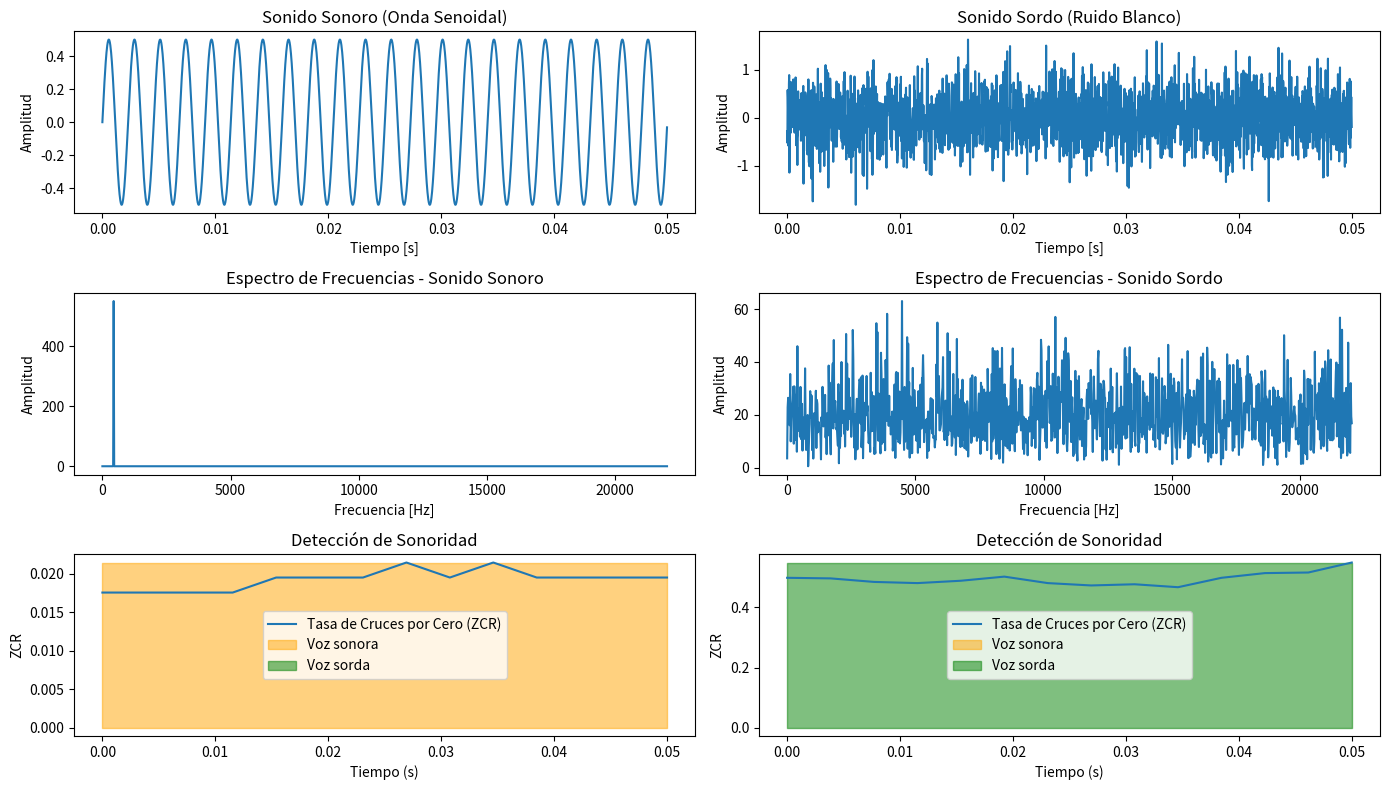

Recreate this plot in Python.
#pip install numpy matplotlib scipy

import numpy as np
import matplotlib.pyplot as plt
from scipy.fft import fft, fftfreq


# Detección de sonoridad usando ZCR (tasa de cruces por cero)
def cruce_por_cero_con_umbral(señal, longitud_ventana, salto_ventana, umbral_min=0.001, sonoro_vs_sordo=0.06):
    num_ventanas = (len(señal) - longitud_ventana) // salto_ventana + 1
    valores_cruce_cero = np.zeros(num_ventanas)
    clasificacion_sonora = np.zeros(num_ventanas)
    clasificacion_sorda = np.zeros(num_ventanas)
    for i in range(num_ventanas):
        inicio_ventana = i * salto_ventana
        fin_ventana = inicio_ventana + longitud_ventana
        ventana = señal[inicio_ventana:fin_ventana]

        # Calcular los cruces por cero con el umbral
        cruces_cero = np.where(np.abs(np.diff(np.sign(ventana))) > 0)[0]  # Posiciones de cruces por cero
        cruces_significativos = np.where(np.abs(ventana[cruces_cero]) > umbral_min)[0]  # Cruces por encima del umbral

        valores_cruce_cero[i] = len(cruces_significativos) / len(ventana)
        if valores_cruce_cero[i] > 0:
            if valores_cruce_cero[i] < sonoro_vs_sordo:
                clasificacion_sonora[i] = 1
            else:
                clasificacion_sorda[i] = 1

    return valores_cruce_cero, clasificacion_sonora, clasificacion_sorda


# Parámetros comunes
frecuencia_muestreo = 44100  # Frecuencia de muestreo en Hz
duracion = 0.05  # Duración del sonido en segundos

# Generación del sonido sonoro (onda senoidal)
frecuencia_sonoro = 440  # Frecuencia de 440 Hz (La4)
tiempo = np.linspace(0, duracion, int(frecuencia_muestreo * duracion), endpoint=False)
sonido_sonoro = 0.5 * np.sin(2 * np.pi * frecuencia_sonoro * tiempo)

# Generación del sonido sordo (ruido blanco)
sonido_sordo = 0.5 * np.random.normal(0, 1, tiempo.shape)


# Transformada de Fourier para el espectro de frecuencias
fft_sonoro = fft(sonido_sonoro)
fft_sordo = fft(sonido_sordo)
frecuencias = fftfreq(len(tiempo), 1 / frecuencia_muestreo)


longitud_ventana = 512  # Longitud de ventana en muestras
salto_ventana = int(longitud_ventana / 4)  # Solapamiento 75%
num_ventanas = (len(tiempo) - longitud_ventana) // salto_ventana + 1
valores_cruce_cero_sonoro, clasificacion_sonora_sonoro, clasificacion_sorda_sonoro = cruce_por_cero_con_umbral(
    sonido_sonoro, longitud_ventana, salto_ventana, umbral_min=0.001, sonoro_vs_sordo=0.06
)
valores_cruce_cero_sordo, clasificacion_sonora_sordo, clasificacion_sorda_sordo = cruce_por_cero_con_umbral(
    sonido_sordo, longitud_ventana, salto_ventana, umbral_min=0.001, sonoro_vs_sordo=0.06
)


# Gráfico de los sonidos y sus espectros de frecuencias
figura, ejes = plt.subplots(3, 2, figsize=(14, 8))

# Señales de tiempo
ejes[0, 0].plot(tiempo, sonido_sonoro)
ejes[0, 0].set_title("Sonido Sonoro (Onda Senoidal)")
ejes[0, 0].set_xlabel("Tiempo [s]")
ejes[0, 0].set_ylabel("Amplitud")

ejes[0, 1].plot(tiempo, sonido_sordo)
ejes[0, 1].set_title("Sonido Sordo (Ruido Blanco)")
ejes[0, 1].set_xlabel("Tiempo [s]")
ejes[0, 1].set_ylabel("Amplitud")

# Espectros de frecuencias
ejes[1, 0].plot(frecuencias[:len(frecuencias) // 2], np.abs(fft_sonoro)[:len(frecuencias) // 2])
ejes[1, 0].set_title("Espectro de Frecuencias - Sonido Sonoro")
ejes[1, 0].set_xlabel("Frecuencia [Hz]")
ejes[1, 0].set_ylabel("Amplitud")

ejes[1, 1].plot(frecuencias[:len(frecuencias) // 2], np.abs(fft_sordo)[:len(frecuencias) // 2])
ejes[1, 1].set_title("Espectro de Frecuencias - Sonido Sordo")
ejes[1, 1].set_xlabel("Frecuencia [Hz]")
ejes[1, 1].set_ylabel("Amplitud")


eje_tiempo_energia = np.linspace(0, len(tiempo) / frecuencia_muestreo, num_ventanas)

ejes[2, 0].plot(eje_tiempo_energia, valores_cruce_cero_sonoro, label='Tasa de Cruces por Cero (ZCR)')
ejes[2, 0].fill_between(eje_tiempo_energia, 0, np.max(valores_cruce_cero_sonoro),
                        where=clasificacion_sonora_sonoro, color='orange', alpha=0.5, label="Voz sonora")
ejes[2, 0].fill_between(eje_tiempo_energia, 0, np.max(valores_cruce_cero_sonoro),
                        where=clasificacion_sorda_sonoro, color='green', alpha=0.5, label="Voz sorda")
ejes[2, 0].set_title("Detección de Sonoridad")
ejes[2, 0].set_ylabel("ZCR")
ejes[2, 0].set_xlabel("Tiempo (s)")
ejes[2, 0].legend()

ejes[2, 1].plot(eje_tiempo_energia, valores_cruce_cero_sordo, label='Tasa de Cruces por Cero (ZCR)')
ejes[2, 1].fill_between(eje_tiempo_energia, 0, np.max(valores_cruce_cero_sordo),
                        where=clasificacion_sonora_sordo, color='orange', alpha=0.5, label="Voz sonora")
ejes[2, 1].fill_between(eje_tiempo_energia, 0, np.max(valores_cruce_cero_sordo),
                        where=clasificacion_sorda_sordo, color='green', alpha=0.5, label="Voz sorda")
ejes[2, 1].set_title("Detección de Sonoridad")
ejes[2, 1].set_ylabel("ZCR")
ejes[2, 1].set_xlabel("Tiempo (s)")
ejes[2, 1].legend()

plt.tight_layout()
plt.show()
